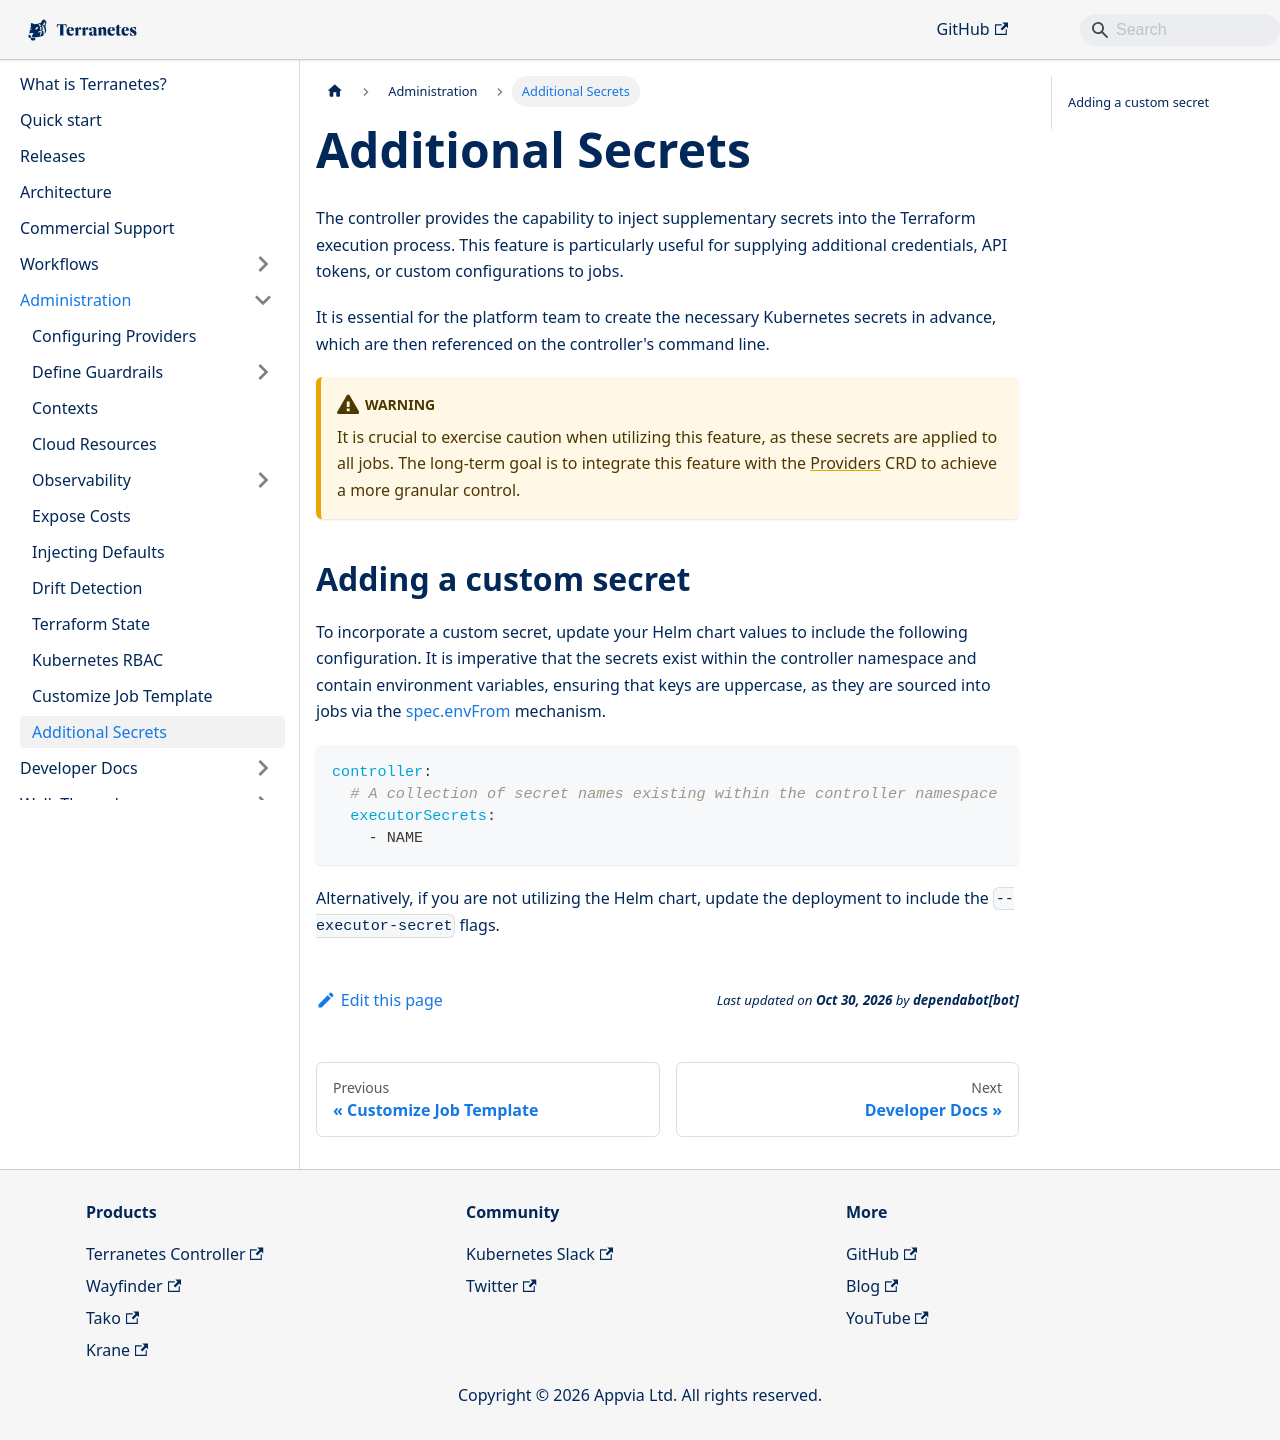

repository: appvia/terranetes · page: terranetes-controller/admin/secrets/index.html · generator: docusaurus

---
sidebar_position: 100
---
# Additional Secrets

The controller provides the capability to inject supplementary secrets into the Terraform execution process. This feature is particularly useful for supplying additional credentials, API tokens, or custom configurations to jobs.

It is essential for the platform team to create the necessary Kubernetes secrets in advance, which are then referenced on the controller's command line.

:::warning
It is crucial to exercise caution when utilizing this feature, as these secrets are applied to all jobs. The long-term goal is to integrate this feature with the [Providers](docs/terranetes-controller/reference/providers.terraform.appvia.io.md) CRD to achieve a more granular control.
:::

## Adding a custom secret

To incorporate a custom secret, update your Helm chart values to include the following configuration. It is imperative that the secrets exist within the controller namespace and contain environment variables, ensuring that keys are uppercase, as they are sourced into jobs via the [spec.envFrom](https://kubernetes.io/docs/concepts/configuration/secret/#use-case-as-container-environment-variables) mechanism.

```yaml
controller:
  # A collection of secret names existing within the controller namespace
  executorSecrets:
    - NAME
```

Alternatively, if you are not utilizing the Helm chart, update the deployment to include the `--executor-secret` flags.
